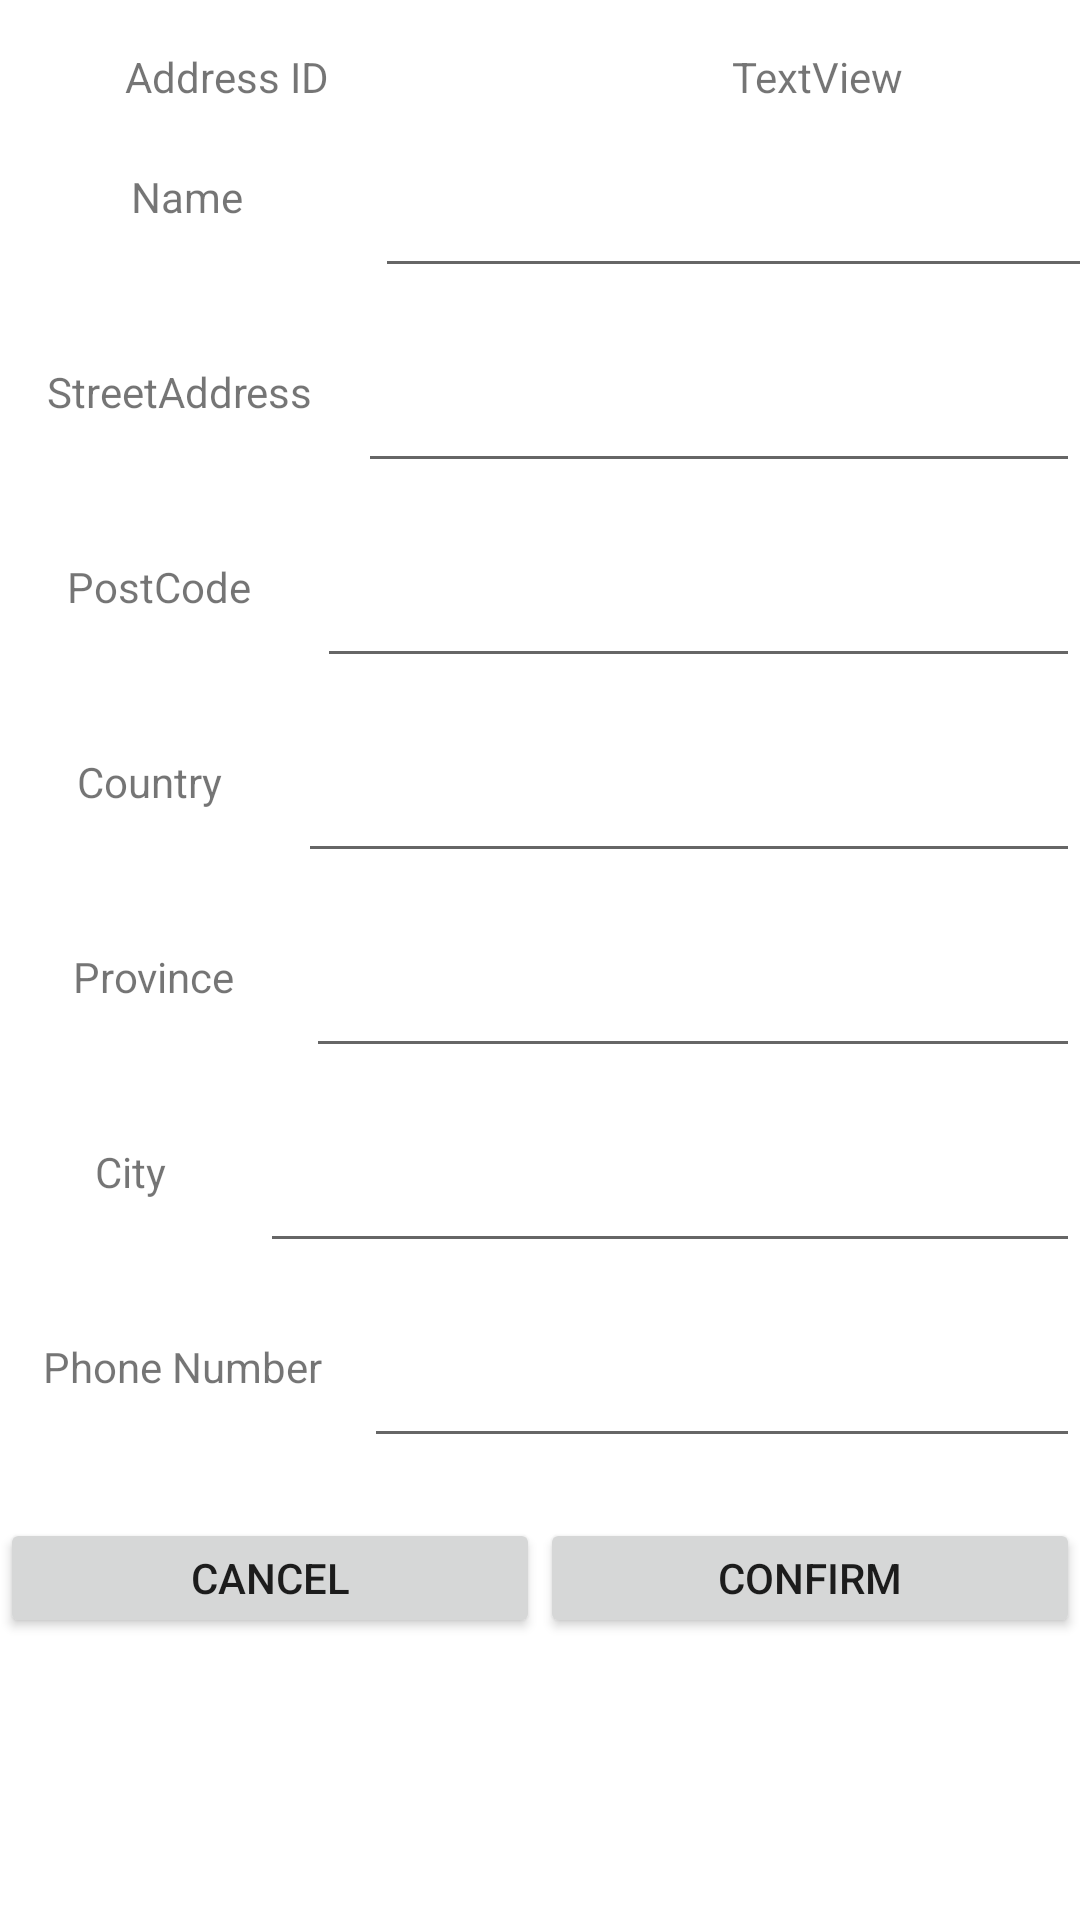

Android layout source for this screen:
<!-- AndroidManifest.xml: application theme Theme.ArtGallerySystemAndroid -->
<!-- res/layout/apply_new_address.xml -->
<?xml version="1.0" encoding="utf-8"?>
<androidx.constraintlayout.widget.ConstraintLayout xmlns:android="http://schemas.android.com/apk/res/android"
    xmlns:app="http://schemas.android.com/apk/res-auto"
    xmlns:tools="http://schemas.android.com/tools"
    android:layout_width="match_parent"
    tools:context=".ApplyNewAddress"
    android:layout_height="match_parent">

    <LinearLayout
        android:layout_width="match_parent"
        android:layout_height="match_parent"
        android:orientation="vertical">
        <TextView
            android:id="@+id/error"
            android:layout_width="wrap_content"
            android:layout_height="wrap_content"
            android:text=""
            android:textColor="#FF0000"
            android:visibility="gone" />

        <Space
            android:layout_width="match_parent"
            android:layout_height="16dp" />

        <LinearLayout
            android:layout_width="match_parent"
            android:layout_height="40dp"
            android:orientation="horizontal">

            <TextView
                android:id="@+id/textView18"
                android:layout_width="151dp"
                android:layout_height="31dp"
                android:layout_weight="0"
                android:text="Address ID"
                android:textAlignment="center" />

            <TextView
                android:id="@+id/addressID"
                android:layout_width="243dp"
                android:layout_height="31dp"
                android:layout_weight="0"
                android:text="TextView"
                android:textAlignment="center" />
        </LinearLayout>

        <LinearLayout
            android:layout_width="match_parent"
            android:layout_height="40dp"
            android:orientation="horizontal">

            <TextView
                android:id="@+id/textView4"
                android:layout_width="125dp"
                android:layout_height="match_parent"
                android:layout_weight="0"
                android:text="Name"
                android:textAlignment="center" />

            <EditText
                android:id="@+id/editTextaddressName"
                android:layout_width="260dp"
                android:layout_height="match_parent"
                android:layout_weight="0"
                android:ems="10"
                android:inputType="text" />
        </LinearLayout>

        <Space
            android:layout_width="match_parent"
            android:layout_height="25dp"
            android:layout_weight="0" />

        <LinearLayout
            android:layout_width="match_parent"
            android:layout_height="40dp"
            android:orientation="horizontal">

            <TextView
                android:id="@+id/textView6"
                android:layout_width="wrap_content"
                android:layout_height="match_parent"
                android:layout_weight="1"
                android:text="StreetAddress"
                android:textAlignment="center" />

            <EditText
                android:id="@+id/editTextStreetAddress"
                android:layout_width="wrap_content"
                android:layout_height="match_parent"
                android:layout_weight="1"
                android:ems="10"
                android:inputType="text" />
        </LinearLayout>

        <Space
            android:layout_width="match_parent"
            android:layout_height="25dp" />

        <LinearLayout
            android:layout_width="match_parent"
            android:layout_height="40dp"
            android:orientation="horizontal">

            <TextView
                android:id="@+id/textView8"
                android:layout_width="wrap_content"
                android:layout_height="match_parent"
                android:layout_weight="1"
                android:text="PostCode"
                android:textAlignment="center" />

            <EditText
                android:id="@+id/editTextTextPostalAddress"
                android:layout_width="wrap_content"
                android:layout_height="match_parent"
                android:layout_weight="1"
                android:ems="10"
                android:inputType="textPostalAddress" />
        </LinearLayout>

        <Space
            android:layout_width="match_parent"
            android:layout_height="25dp" />

        <LinearLayout
            android:layout_width="match_parent"
            android:layout_height="40dp"
            android:orientation="horizontal">

            <TextView
                android:id="@+id/textView14"
                android:layout_width="wrap_content"
                android:layout_height="match_parent"
                android:layout_weight="1"
                android:text="Country"
                android:textAlignment="center" />

            <EditText
                android:id="@+id/editCountry"
                android:layout_width="wrap_content"
                android:layout_height="match_parent"
                android:layout_weight="1"
                android:ems="10"
                android:inputType="text" />
        </LinearLayout>

        <Space
            android:layout_width="match_parent"
            android:layout_height="25dp" />

        <LinearLayout
            android:layout_width="match_parent"
            android:layout_height="40dp"
            android:orientation="horizontal">

            <TextView
                android:id="@+id/textView15"
                android:layout_width="wrap_content"
                android:layout_height="match_parent"
                android:layout_weight="1"
                android:text="Province"
                android:textAlignment="center" />

            <EditText
                android:id="@+id/editTextProvince"
                android:layout_width="wrap_content"
                android:layout_height="match_parent"
                android:layout_weight="1"
                android:ems="10"
                android:inputType="text" />
        </LinearLayout>

        <Space
            android:layout_width="match_parent"
            android:layout_height="25dp" />

        <LinearLayout
            android:layout_width="match_parent"
            android:layout_height="40dp"
            android:orientation="horizontal">

            <TextView
                android:id="@+id/textView16"
                android:layout_width="wrap_content"
                android:layout_height="match_parent"
                android:layout_weight="1"
                android:text="City"
                android:textAlignment="center" />

            <EditText
                android:id="@+id/editTextCity"
                android:layout_width="wrap_content"
                android:layout_height="match_parent"
                android:layout_weight="1"
                android:ems="10"
                android:inputType="text" />
        </LinearLayout>

        <Space
            android:layout_width="match_parent"
            android:layout_height="25dp" />

        <LinearLayout
            android:layout_width="match_parent"
            android:layout_height="40dp"
            android:orientation="horizontal">

            <TextView
                android:id="@+id/textView17"
                android:layout_width="wrap_content"
                android:layout_height="match_parent"
                android:layout_weight="1"
                android:text="Phone Number"
                android:textAlignment="center" />

            <EditText
                android:id="@+id/editTextPhone"
                android:layout_width="wrap_content"
                android:layout_height="match_parent"
                android:layout_weight="1"
                android:ems="10"
                android:inputType="phone" />
        </LinearLayout>

        <Space
            android:layout_width="match_parent"
            android:layout_height="20dp" />

        <LinearLayout
            android:layout_width="match_parent"
            android:layout_height="40dp"
            android:orientation="horizontal">

            <Button
                android:id="@+id/buttonCancelAddress"
                android:layout_width="wrap_content"
                android:layout_height="wrap_content"
                android:layout_weight="1"
                android:insetLeft="30dp"
                android:insetRight="30dp"
                android:onClick="goBackPurchase"
                android:text="Cancel" />

            <Button
                android:id="@+id/buttonConfirm"
                android:layout_width="wrap_content"
                android:layout_height="wrap_content"
                android:layout_weight="1"
                android:insetLeft="30dp"
                android:insetRight="30dp"
                android:onClick="addAdress"
                android:text="Confirm" />
        </LinearLayout>
    </LinearLayout>

</androidx.constraintlayout.widget.ConstraintLayout>
<!-- resources referenced by this layout -->
<resources>
  <style name="Theme.ArtGallerySystemAndroid" parent="Theme.MaterialComponents.DayNight.DarkActionBar">
          
          <item name="colorPrimary">#99CCFF</item>
          <item name="colorPrimaryVariant">#99CCFF</item>
          <item name="colorOnPrimary">@color/white</item>
          
          <item name="colorSecondary">#2196F3</item>
          <item name="colorSecondaryVariant">#2196F3</item>
          <item name="colorOnSecondary">@color/black</item>
          
          <item name="android:statusBarColor" tools:targetApi="l">?attr/colorPrimaryVariant</item>
          
      </style>
  <!-- not gathered from this repository: default colours our renderer supplied (Android Studio template values) -->
  <color name="black">#FF000000</color>
  <color name="white">#FFFFFFFF</color>
</resources>
